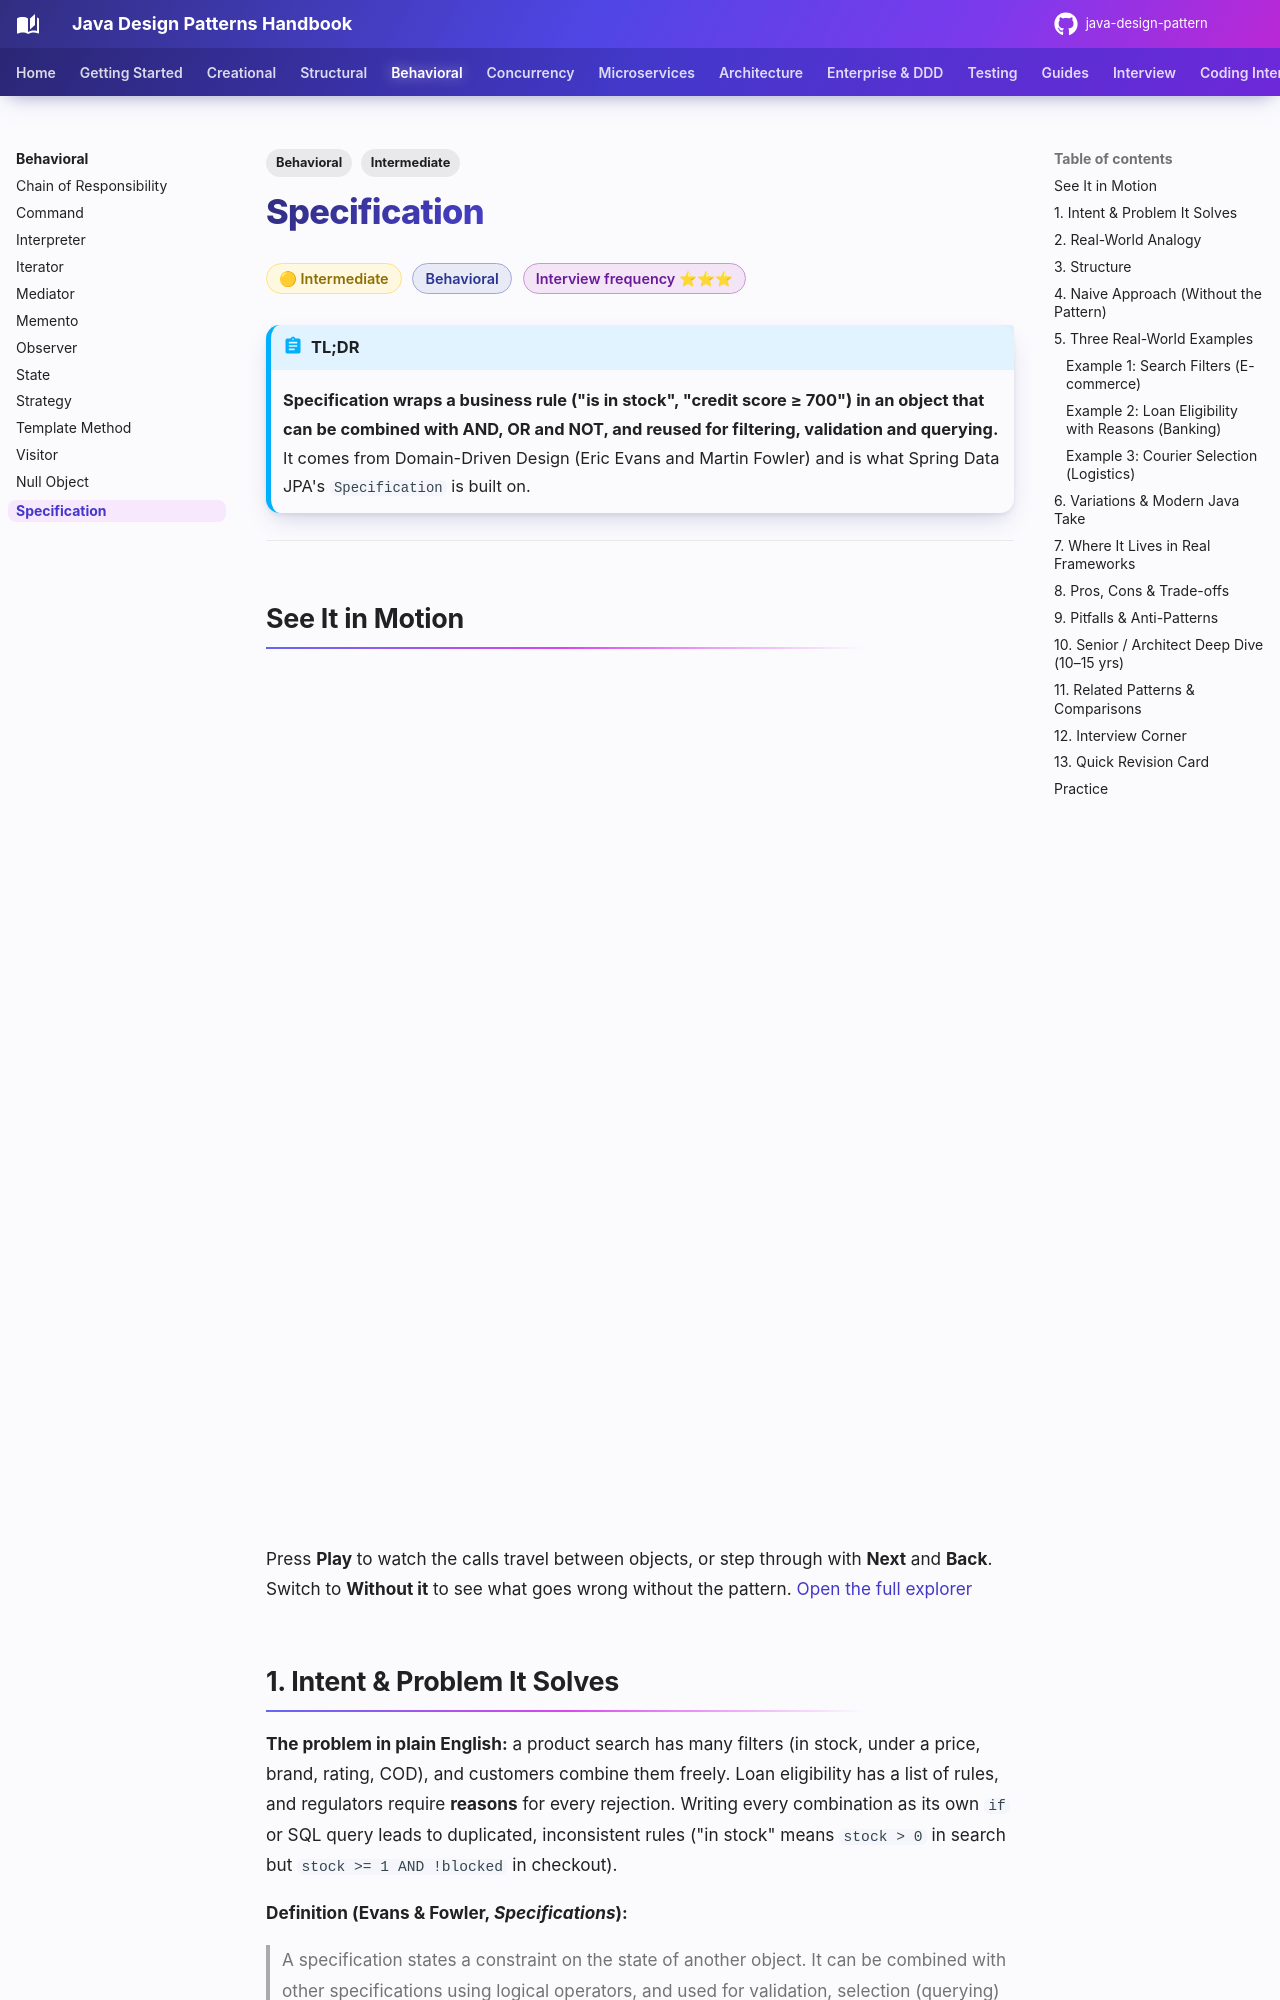

repository: khiruashish/java-design-pattern · page: behavioral/specification/index.html · generator: mkdocs

---
tags:
  - Behavioral
  - Intermediate
---

# Specification

<span class="badge badge--intermediate">🟡 Intermediate</span>
<span class="badge badge--category">Behavioral</span>
<span class="badge badge--interview">Interview frequency ⭐⭐⭐</span>

!!! abstract "TL;DR"
    **Specification wraps a business rule ("is in stock", "credit score ≥ 700") in an object that can be combined with AND, OR and NOT, and reused for filtering, validation and querying.**
    It comes from Domain-Driven Design (Eric Evans and Martin Fowler) and is what Spring Data JPA's `Specification` is built on.

---

## See It in Motion

<iframe class="motion-embed" src="../../motion/index.html?p=specification&amp;embed=1" title="Animated walkthrough of the Specification pattern" loading="lazy"></iframe>

Press **Play** to watch the calls travel between objects, or step through with **Next** and **Back**. Switch to **Without it** to see what goes wrong without the pattern. [Open the full explorer](../motion/index.html#specification){ target=_blank }

## 1. Intent & Problem It Solves

**The problem in plain English:** a product search has many filters (in stock, under a price, brand, rating, COD), and customers combine them freely. Loan eligibility has a list of rules, and regulators require **reasons** for every rejection. Writing every combination as its own `if` or SQL query leads to duplicated, inconsistent rules ("in stock" means `stock > 0` in search but `stock >= 1 AND !blocked` in checkout).

**Definition (Evans & Fowler, *Specifications*):**
> A specification states a constraint on the state of another object. It can be combined with other specifications using logical operators, and used for validation, selection (querying) and creation (building to order).

## 2. Real-World Analogy

!!! example "A job description's requirements"
    "3+ years of Java AND (Spring OR Micronaut) AND NOT requires visa sponsorship." Recruiters combine reusable criteria, apply the same criteria to every candidate, and can explain exactly which criterion a candidate didn't meet.
